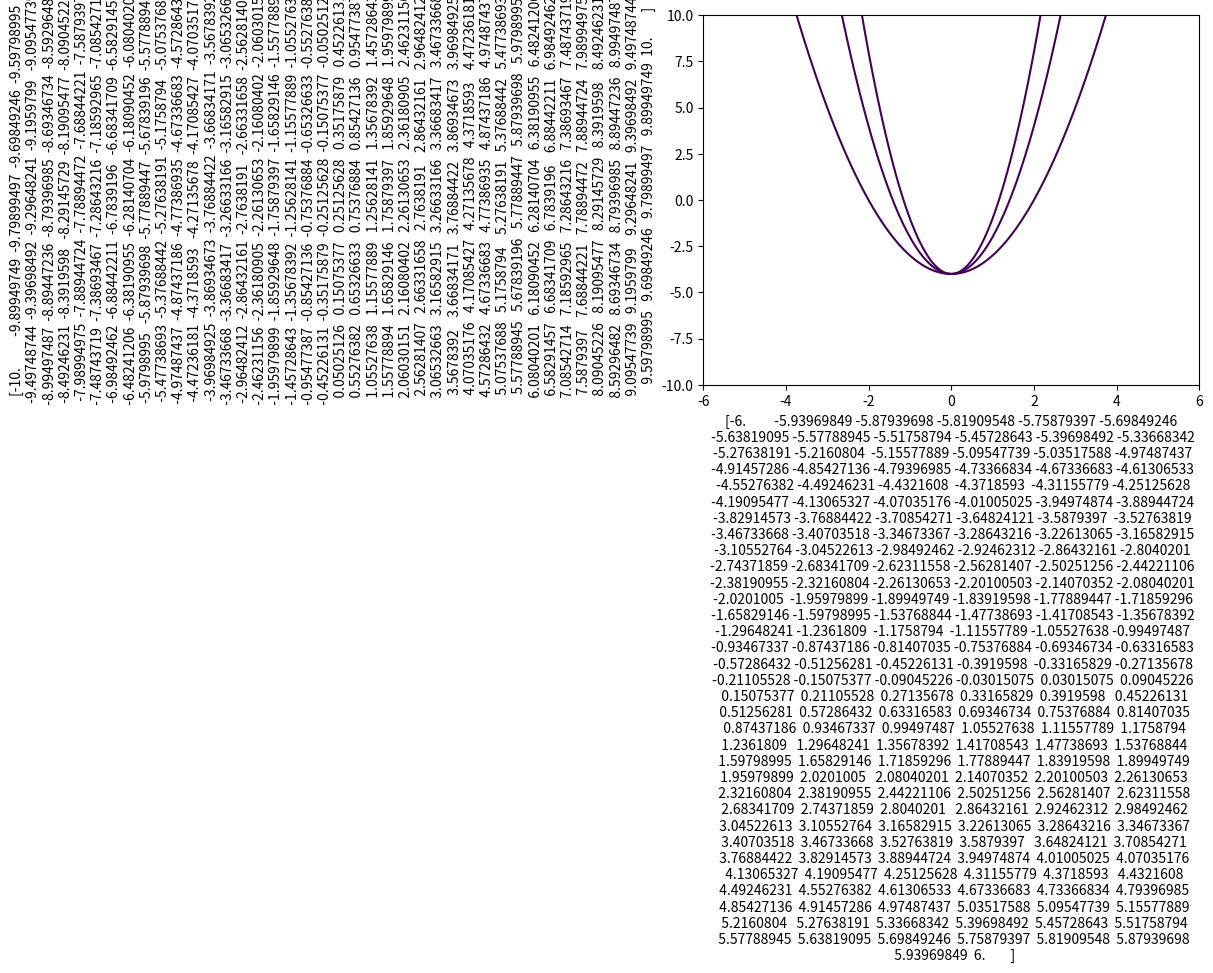

Here is the Python script that generated this plot:
import numpy as np
import matplotlib.pyplot as plt


x_min, x_max, x_samples = (-6, 6, 200) #setting the parameters for horizantal portion of the graph
y_min, y_max, y_samples = (-10, 10, 200) #setting the parameters for vertical portion of the graph
x = np.linspace(x_min, x_max, x_samples) #makes the markers along the x axis equidistant from each other
y = np.linspace(y_min, y_max, y_samples) #makes the markers along the y-axis equidistant from each other
x_mesh, y_mesh = np.meshgrid(x, y) #creates the rectangular grid

#equation for the lines
plt.contour(x_mesh, y_mesh, x_mesh**2 - y_mesh, [4])
plt.contour(x_mesh, y_mesh, 2*x_mesh**2 - y_mesh, [4])
plt.contour(x_mesh, y_mesh, 3*x_mesh**2 - y_mesh, [4])

plt.xlim((x_min, x_max)) #sets the x-limits of the x-axis
plt.xlabel(x) #labels the x-axis
plt.ylim((y_min, y_max)) #sets the y-limits of the y-axis
plt.ylabel(y) #labels the y-axis
plt.show() # opens the window to display our plots

